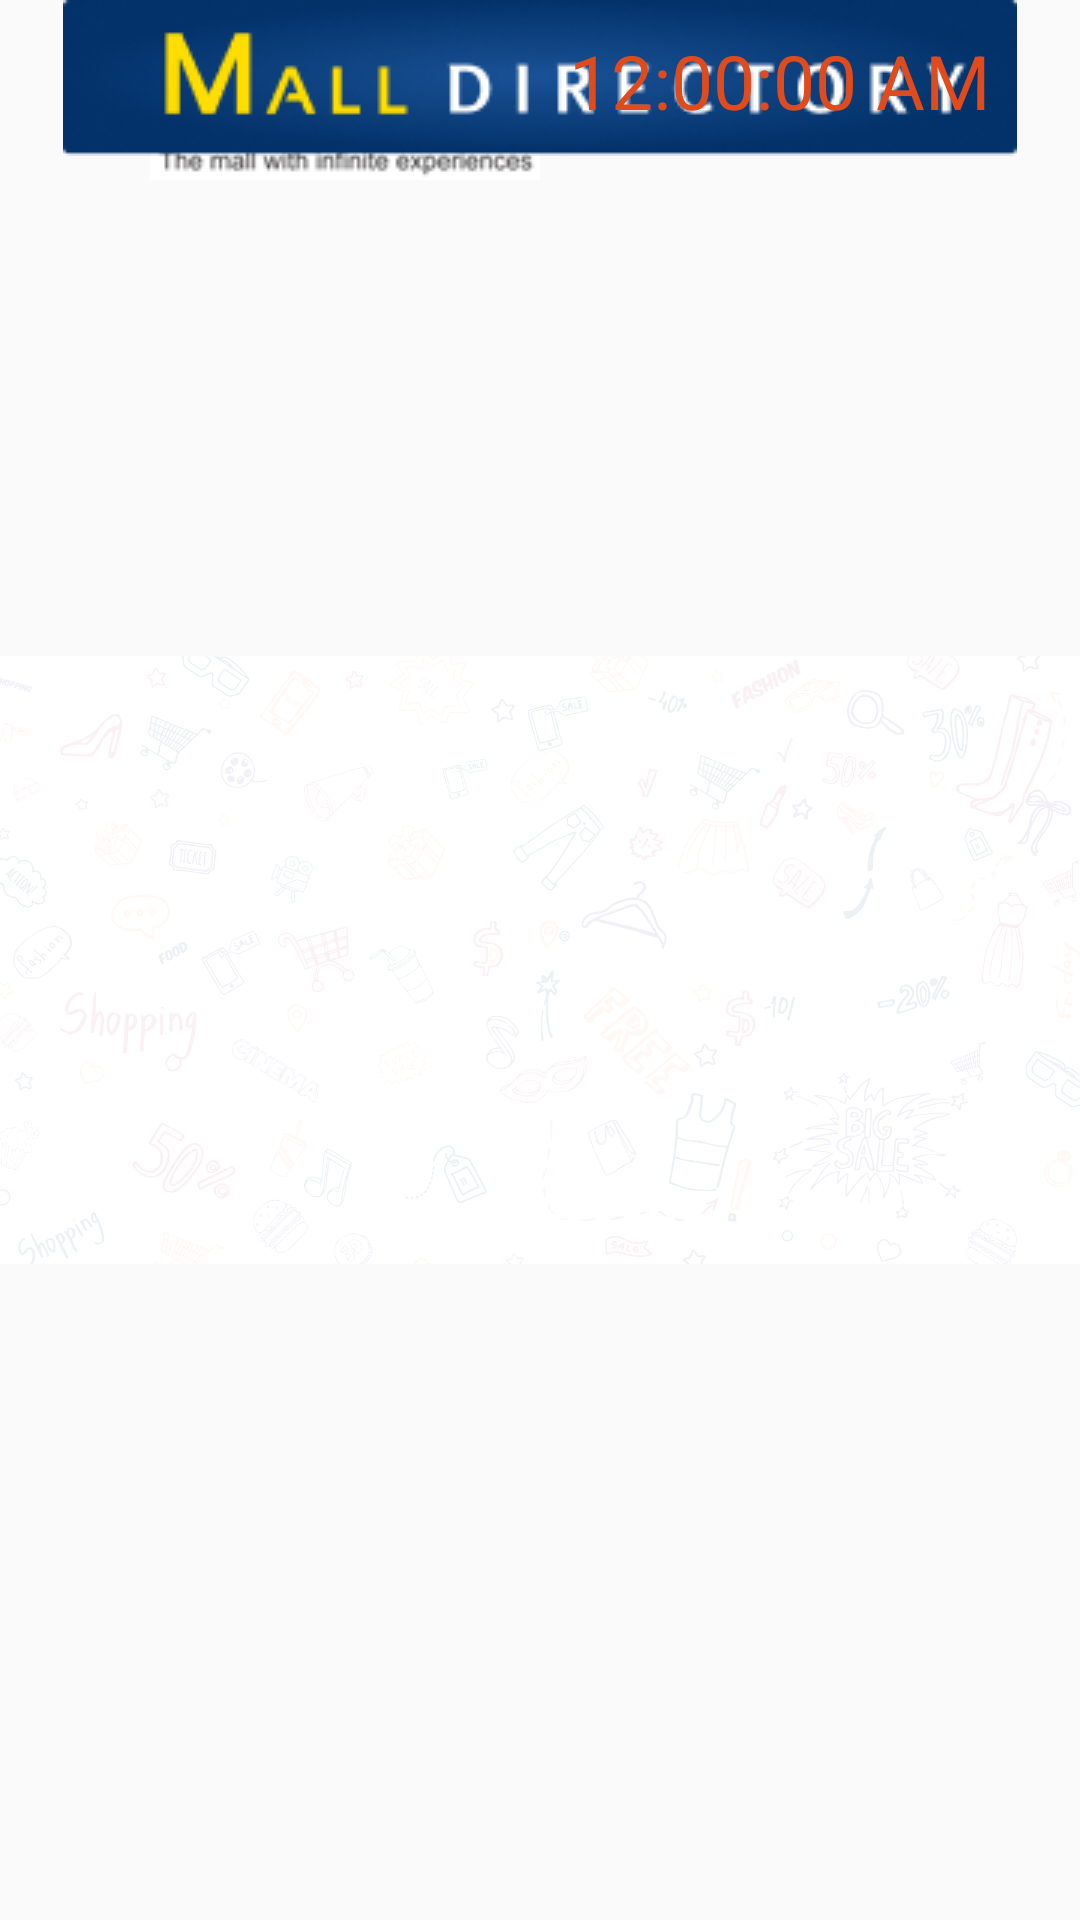

Layout XML and referenced resources for this Android screen:
<!-- AndroidManifest.xml: application theme AppTheme -->
<!-- res/layout/activity_main.xml -->
<?xml version="1.0" encoding="utf-8"?>
<RelativeLayout xmlns:android="http://schemas.android.com/apk/res/android"
    xmlns:app="http://schemas.android.com/apk/res-auto"
    xmlns:tools="http://schemas.android.com/tools"
    android:layout_width="match_parent"
    android:layout_height="match_parent"

    tools:context=".MainActivity">


    <ImageView
        android:id="@+id/bgimage"
        android:layout_width="match_parent"
        android:layout_height="match_parent"
        android:scaleType="fitCenter"
        android:layout_centerInParent="true"
        android:src="@drawable/bglight"
        />
    

    <include layout="@layout/header" />


       <RelativeLayout
           android:id="@+id/static1"
           android:layout_marginTop="70dp"
           android:layout_marginLeft="40dp"
           android:layout_width="wrap_content"
           android:layout_height="wrap_content">

           <androidx.viewpager.widget.ViewPager
               android:id="@+id/moviesviewPager"
               android:layout_width="300dp"
               android:layout_height="200dp"
             />


           <androidx.viewpager.widget.ViewPager
               android:id="@+id/eventsviewPager"
               android:layout_marginTop="10dp"
               android:layout_below="@+id/moviesviewPager"
               android:layout_width="300dp"
               android:layout_height="200dp"
               android:src="@drawable/posterk"/>

           <ImageView
               android:id="@+id/feedback"
               android:layout_below="@+id/eventsviewPager"
               android:layout_marginTop="10dp"
               android:layout_width="300dp"
               android:layout_height="200dp"
               android:layout_marginBottom="30dp"
               />

       </RelativeLayout>


    <FrameLayout
        android:layout_toRightOf="@id/static1"
        android:id="@+id/fragment_container"
        android:layout_width="match_parent"
        android:layout_height="match_parent"
        android:layout_marginTop="70dp"
        android:layout_marginLeft="10dp"
        android:text="home"
       />


</RelativeLayout>
<!-- res/layout/header.xml (included above) -->
<?xml version="1.0" encoding="utf-8"?>
<RelativeLayout xmlns:android="http://schemas.android.com/apk/res/android"
    android:layout_width="match_parent"
    android:layout_height="wrap_content"
    xmlns:tools="http://schemas.android.com/tools"
    android:layout_alignParentTop="true"
    android:orientation="horizontal">

    <ImageView
        android:layout_alignParentLeft="true"
        android:layout_marginTop="10dp"
        android:layout_marginLeft="50dp"
        android:layout_width="wrap_content"
        android:layout_height="wrap_content"
        android:src="@drawable/infinitilogo" />

    <ImageView
        android:layout_width="wrap_content"
        android:layout_height="wrap_content"
        android:layout_centerHorizontal="true"
        android:src="@drawable/malldirectory" />

    <TextClock
        android:id="@+id/textClock"
        android:layout_width="wrap_content"
        android:layout_height="wrap_content"
        android:layout_alignParentRight="true"
        android:textSize="25sp"
        android:layout_marginRight="20dp"
        android:padding="10dp"
        android:textColor="#DF4B1D"
        android:format12Hour="hh:mm:ss a"
        tools:targetApi="jelly_bean_mr1" />


</RelativeLayout>
<!-- resources referenced by this layout -->
<resources>
  <!-- drawable bglight: png bitmap (drawable, 350837 bytes) -->
  <!-- drawable infinitilogo: png bitmap (drawable, 7964 bytes) -->
  <!-- drawable malldirectory: png bitmap (drawable, 17380 bytes) -->
  <!-- drawable posterk: png bitmap (drawable, 304677 bytes) -->
  <style name="AppTheme" parent="Theme.AppCompat.Light.NoActionBar">
          
          <item name="colorPrimary">@color/colorPrimary</item>
          <item name="colorPrimaryDark">@color/colorPrimaryDark</item>
          <item name="colorAccent">@color/colorAccent</item>
      </style>
  <color name="colorPrimary">#008577</color>
  <color name="colorPrimaryDark">#00574B</color>
  <color name="colorAccent">#D81B60</color>
</resources>
